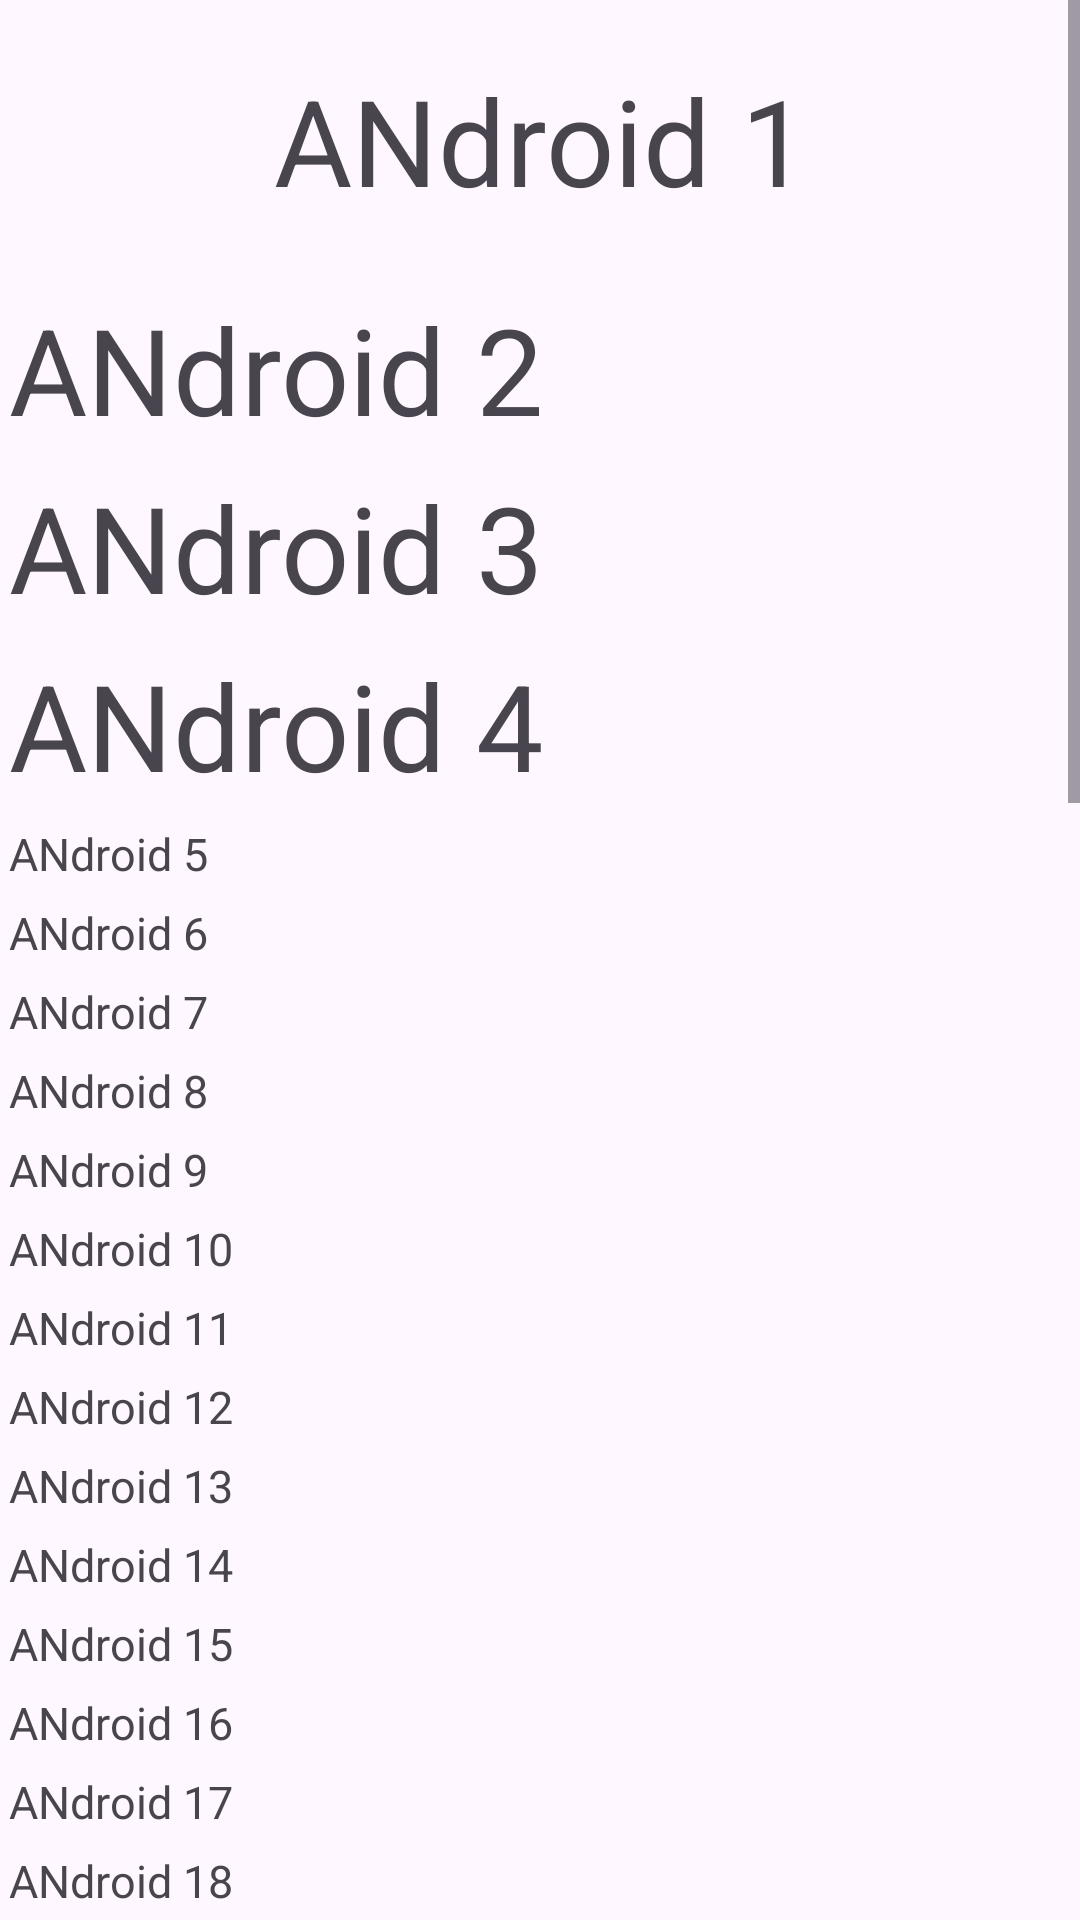

Here is an Android app screen rendered from its layout file. Give the layout XML and the strings, colors and styles it references.
<!-- AndroidManifest.xml: application theme Theme.DecAndroid -->
<!-- res/layout/activity_main.xml -->
<?xml version="1.0" encoding="utf-8"?>
<ScrollView xmlns:android="http://schemas.android.com/apk/res/android"
    xmlns:app="http://schemas.android.com/apk/res-auto"
    xmlns:tools="http://schemas.android.com/tools"
    android:id="@+id/main"
    android:layout_width="match_parent"
    android:layout_height="match_parent"
    tools:context=".MainActivity">


    <LinearLayout
        android:layout_width="match_parent"
        android:layout_height="wrap_content"
        android:orientation="vertical"
        >


        <TextView
            android:layout_width="match_parent"
            android:layout_height="wrap_content"
            android:textSize="40dp"
            android:gravity="center"
            android:text="ANdroid 1"
            android:layout_marginVertical="20dp"
            />

        <TextView
            android:layout_width="wrap_content"
            android:layout_height="wrap_content"
            android:text="ANdroid 2"
            android:textSize="40dp"
            android:padding="3dp"
            />

        <TextView
            android:layout_width="wrap_content"
            android:layout_height="wrap_content"
            android:text="ANdroid 3"
            android:textSize="40dp"
            android:padding="3dp"
            />

        <TextView
            android:layout_width="wrap_content"
            android:layout_height="wrap_content"
            android:text="ANdroid 4"
            android:textSize="40dp"
            android:padding="3dp"
            />

        <TextView
            android:layout_width="wrap_content"
            android:layout_height="wrap_content"
            android:text="ANdroid 5"
            android:textSize="15dp"
            android:padding="3dp"
            />
        <TextView
            android:layout_width="wrap_content"
            android:layout_height="wrap_content"
            android:text="ANdroid 6"
            android:textSize="15dp"
            android:padding="3dp"
            />

        <TextView
            android:layout_width="wrap_content"
            android:layout_height="wrap_content"
            android:text="ANdroid 7"
            android:textSize="15dp"
            android:padding="3dp"
            />
        <TextView
            android:layout_width="wrap_content"
            android:layout_height="wrap_content"
            android:text="ANdroid 8"
            android:textSize="15dp"
            android:padding="3dp"
            />
        <TextView
            android:layout_width="wrap_content"
            android:layout_height="wrap_content"
            android:text="ANdroid 9"
            android:textSize="15dp"
            android:padding="3dp"
            />

        <TextView
            android:layout_width="wrap_content"
            android:layout_height="wrap_content"
            android:text="ANdroid 10"
            android:textSize="15dp"
            android:padding="3dp"
            />
        <TextView
            android:layout_width="wrap_content"
            android:layout_height="wrap_content"
            android:text="ANdroid 11"
            android:textSize="15dp"
            android:padding="3dp"
            />
        <TextView
            android:layout_width="wrap_content"
            android:layout_height="wrap_content"
            android:text="ANdroid 12"
            android:textSize="15dp"
            android:padding="3dp"
            />
        <TextView
            android:layout_width="wrap_content"
            android:layout_height="wrap_content"
            android:text="ANdroid 13"
            android:textSize="15dp"
            android:padding="3dp"
            />

        <TextView
            android:layout_width="wrap_content"
            android:layout_height="wrap_content"
            android:text="ANdroid 14"
            android:textSize="15dp"
            android:padding="3dp"
            />

        <TextView
            android:layout_width="wrap_content"
            android:layout_height="wrap_content"
            android:text="ANdroid 15"
            android:textSize="15dp"
            android:padding="3dp"
            />
        v
        <TextView
            android:layout_width="wrap_content"
            android:layout_height="wrap_content"
            android:text="ANdroid 16"
            android:textSize="15dp"
            android:padding="3dp"
            />
        <TextView
            android:layout_width="wrap_content"
            android:layout_height="wrap_content"
            android:text="ANdroid 17"
            android:textSize="15dp"
            android:padding="3dp"
            />
        <TextView
            android:layout_width="wrap_content"
            android:layout_height="wrap_content"
            android:text="ANdroid 18"
            android:textSize="15dp"
            android:padding="3dp"
            />


        <TextView
        android:layout_width="wrap_content"
        android:layout_height="wrap_content"
        android:text="ANdroid 4"
        android:textSize="40dp"
        android:padding="3dp"
        />
        <TextView
            android:layout_width="wrap_content"
            android:layout_height="wrap_content"
            android:text="ANdroid 4"
            android:textSize="40dp"
            android:padding="3dp"
            />
        <TextView
            android:layout_width="wrap_content"
            android:layout_height="wrap_content"
            android:text="ANdroid 4"
            android:textSize="40dp"
            android:padding="3dp"
            />
        <TextView
            android:layout_width="wrap_content"
            android:layout_height="wrap_content"
            android:text="ANdroid 4"
            android:textSize="40dp"
            android:padding="3dp"
            />  <TextView
        android:layout_width="wrap_content"
        android:layout_height="wrap_content"
        android:text="ANdroid 4"
        android:textSize="40dp"
        android:padding="3dp"
        />
        <TextView
            android:layout_width="wrap_content"
            android:layout_height="wrap_content"
            android:text="ANdroid 4"
            android:textSize="40dp"
            android:padding="3dp"
            />
        <TextView
            android:layout_width="wrap_content"
            android:layout_height="wrap_content"
            android:text="ANdroid 4"
            android:textSize="40dp"
            android:padding="3dp"
            />
        <TextView
            android:layout_width="wrap_content"
            android:layout_height="wrap_content"
            android:text="ANdroid 4"
            android:textSize="40dp"
            android:padding="3dp"
            />
        <TextView
            android:layout_width="wrap_content"
            android:layout_height="wrap_content"
            android:text="ANdroid 4"
            android:textSize="40dp"
            android:padding="3dp"
            />
        <TextView
            android:layout_width="wrap_content"
            android:layout_height="wrap_content"
            android:text="ANdroid 4"
            android:textSize="40dp"
            android:padding="3dp"
            />
        <TextView
            android:layout_width="wrap_content"
            android:layout_height="wrap_content"
            android:text="ANdroid 4"
            android:textSize="40dp"
            android:padding="3dp"
            />
        <TextView
            android:layout_width="wrap_content"
            android:layout_height="wrap_content"
            android:text="ANdroid 4"
            android:textSize="40dp"
            android:padding="3dp"
            />
        <TextView
            android:layout_width="wrap_content"
            android:layout_height="wrap_content"
            android:text="ANdroid 4"
            android:textSize="40dp"
            android:padding="3dp"
            />
        <TextView
            android:layout_width="wrap_content"
            android:layout_height="wrap_content"
            android:text="ANdroid 4"
            android:textSize="40dp"
            android:padding="3dp"
            />  <TextView
        android:layout_width="wrap_content"
        android:layout_height="wrap_content"
        android:text="ANdroid 4"
        android:textSize="40dp"
        android:padding="3dp"
        />
















    </LinearLayout>

</ScrollView>
<!-- resources referenced by this layout -->
<resources>
  <style name="Theme.DecAndroid" parent="Base.Theme.DecAndroid" />
  <style name="Base.Theme.DecAndroid" parent="Theme.Material3.DayNight.NoActionBar">
          
          
      </style>
</resources>
